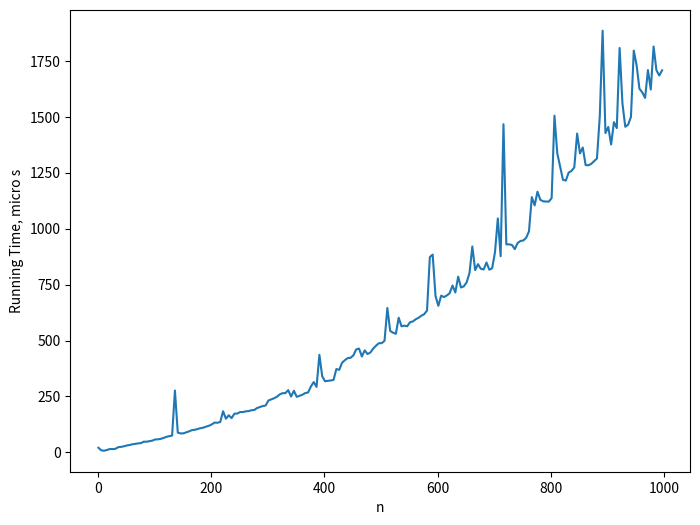

Here is the Python script that generated this plot: (Note: this script raises an exception after producing the figure.)
from scipy.optimize import curve_fit
import numpy as np
import matplotlib.pyplot as plt
import time

# Iterative 

def iterative_factorial(n):
    product = 1
    for i in range(n):
        product *=   i + 1
    return product
 


# Iterative function tests (should print 6 and 3628800 respectively):

print(iterative_factorial(3))
print(iterative_factorial(10))

# Non-tail recursion

def non_tail_factorial(n):
    if n == 1:
        return 1
    else:
        return n * non_tail_factorial(n - 1)

# Non-tail recursive function tests (should print 6 and 3628800 respectively):

print(non_tail_factorial(3))
print(non_tail_factorial(10))

# Tail recursion

def tail_factorial(n, acc):
    if n == 1:
        return acc
    else:
        return tail_factorial(n - 1, n * acc)

# Tail recursive function tests (should print 6 and 3628800 respectively):

print(tail_factorial(3,1))
print(tail_factorial(10,1))

# This is an array ranging from 1 to 1000 (with an increment of 5). It will be used in the various functions which will follow.

input_array = list(range(1, 1000, 5))

# Initialise arrays to hold the time and result of each loop of the function.

iterative_time=[]
iterative_results=[]

# for loop which appends running time and result for iterative factorial funciton
# for each value in the input_array to the above arrays.

for val in input_array:
    start=time.perf_counter()
    
    iterative_results.append(iterative_factorial(val))
    iterative_time.append((time.perf_counter()-start)*10e6)
    

# Plot the running time of the iterative fatorial algorithm.

plt.figure(figsize=(8,6))
plt.xlabel('n')
plt.ylabel("Running Time, micro s")
plt.plot(input_array,iterative_time)
plt.savefig('Factorial_Iterative.png')
plt.show()



# Initialise arrays to hold the time and result of each loop of the function.

non_tail_time=[]
non_tail_results=[]

# for loop which appends running time and result for non-tail recursive factorial funciton
# for each value in the input_array to the above arrays.


for val in input_array:
    start=time.perf_counter()
    
    non_tail_results.append(non_tail_factorial(val))
    non_tail_time.append((time.perf_counter()-start)*10e6)
    

# Plot the running time of the non-tail recursive fatorial algorithm.


plt.figure(figsize=(8,6))
plt.xlabel('n')
plt.ylabel("Running Time, micro s")
plt.plot(input_array,non_tail_time)
plt.savefig('Factorial_Non_Tail.png')
plt.show()



# Initialise arrays to hold the time and result of each loop of the function.

tail_time=[]
tail_results=[]

# for loop which appends running time and result for tail recursive factorial funciton
# for each value in the input_array to the above arrays.

for val in input_array:
    start=time.perf_counter()
    
    tail_results.append(tail_factorial(val, 1))
    tail_time.append((time.perf_counter()-start)*10e6)
    

# Plot the running time of the tail recursive fatorial algorithm.


plt.figure(figsize=(8,6))
plt.xlabel('n')
plt.ylabel("Running Time, micro s")
plt.plot(input_array,tail_time)
plt.savefig('Factorial_Tail.png')
plt.show()


plt.figure(figsize=(8,6))
plt.plot(input_array, iterative_time, 'r', label="Iterative")
plt.plot(input_array, non_tail_time, 'b', label="Recursive: Non Tail")
plt.plot(input_array, tail_time, 'g', label="Recursive: Tail")
plt.xlabel('n')
plt.ylabel('Running Time (micro seconds)')
plt.savefig('Factorial_Algorithms_Comparison.png')
plt.legend()

# Algorithm/function for iterative binary search.

def binary_search_iterative(data, target):
  """Return True if target is found in the given Python list."""
  low = 0
  high = len(data)-1
  while low <= high:
    mid = (low + high) // 2
    if target == data[mid]:         # found a match
      return True
    elif target < data[mid]:
      high = mid - 1                # look only at values left of mid
    else:
      low = mid + 1                 # look only at values right of mid
  return False                      # loop ended without success

# check for value in the input_array using the binary_search_iterative algorithm
# Should return False

binary_search_iterative(input_array, 130767436800)

# Best-case running time
# Best-case running time is computed by timing the search for the value at half-way point in the array.

start=time.perf_counter()
    
binary_search_iterative(input_array, input_array[len(input_array)//2])
time_stop=time.perf_counter()

# Compute best-case running time. 

print((time_stop-start)*10e6)

# Worst-case running time
# Worst-case running time is found by searching for a value which is not present in the array.

start=time.perf_counter()
    
binary_search_iterative(input_array, 3)
time_stop=time.perf_counter()

# Compute best-case running time. 

print((time_stop-start)*10e6)

# Initialise arrays to hold the time, result and array length of each loop of the function.

binary_iterative_time=[]
binary_iterative_results=[]
best_case_array_length=[]

# Plot best-case running times.

x= 3
while x <= len(input_array):
    limited_input_array=input_array[0:x]
    start=time.perf_counter()
    
    binary_iterative_results.append(binary_search_iterative(limited_input_array, limited_input_array[(len(limited_input_array)//2)]))
    binary_iterative_time.append((time.perf_counter()-start)*10e6)
    best_case_array_length.append(x)
    x += 3

n=best_case_array_length

plt.figure(figsize=(8,6))
plt.xlabel('Size of Array')
plt.ylabel("Running Time, micro s")
plt.plot(n,binary_iterative_time)
plt.savefig('Binary_Search_Iterative_Best_Case.png')
plt.show()

binary_iterative_time1=[]
binary_iterative_results1=[]
worst_case_array_length=[]

# Plot worst-case running times.

x= 3
while x <= len(input_array):
    limited_input_array=input_array[0:x]
    start=time.perf_counter()
    
    binary_iterative_results1.append(binary_search_iterative(limited_input_array, limited_input_array[(len(limited_input_array)-1)]))
    binary_iterative_time1.append((time.perf_counter()-start)*10e6)
    worst_case_array_length.append(x)
    x += 3


n=worst_case_array_length

plt.figure(figsize=(8,6))
plt.xlabel('Size of Array')
plt.ylabel("Running Time, micro s")
plt.plot(n,binary_iterative_time1)
plt.savefig('Binary_Search_Iterative_Worst_Case.png')
plt.show()

plt.figure(figsize=(8,6))
plt.plot(best_case_array_length, binary_iterative_time, 'r', label="Binary Search - Iterative - Best Case")
plt.plot(worst_case_array_length, binary_iterative_time1, 'b', label="Binary Search - Iterative - Worst Case")
plt.xlabel('Size of Array')
plt.ylabel('Running Time (micro seconds)')
plt.savefig('Binary_Search_Iterative_Comparison.png')
plt.legend()

# Python3 code to linearly search x in arr[].  
# If x is present then return its location, 
# otherwise return -1 
  
def linear_search(arr, n, x): 
  
    for i in range (0, n): 
        if (arr[i] == x): 
            return True; 
    return False; 

# check for value in data using the linear_search algorithm 
# Should return true

linear_search(input_array, len(input_array), 6)

# Best-case running time

start=time.perf_counter()
    
linear_search(input_array, len(input_array), input_array[0])
time_stop=time.perf_counter()

# Compute best-case running time. 

print((time_stop-start)*10e6)

# Worst-case running time

start=time.perf_counter()
    
linear_search(input_array, len(input_array), input_array[len(input_array)-1])
time_stop=time.perf_counter()
# Compute best-case running time. 
print((time_stop-start)*10e6)

linear_time=[]
linear_results=[]
worst_case_array_length=[]

x= 3
while x <= len(input_array):
    limited_input_array=input_array[0:x]
    start=time.perf_counter()
    
    linear_results.append(linear_search(limited_input_array, len(limited_input_array), limited_input_array[len(limited_input_array)-1]))
    linear_time.append((time.perf_counter()-start)*10e6)
    worst_case_array_length.append(x)
    x += 3


plt.figure(figsize=(8,6))
plt.xlabel('n')
plt.ylabel("Running Time, micro s")
plt.plot(worst_case_array_length,linear_time)
plt.savefig('Linear_Worst_Case.png')
plt.show()

linear_time1=[]
linear_results1=[]
best_case_array_length=[]

x= 3
while x <= len(input_array):
    limited_input_array=input_array[0:x]
    start=time.perf_counter()
    
    linear_results1.append(linear_search(limited_input_array, len(limited_input_array), limited_input_array[0]))
    linear_time1.append((time.perf_counter()-start)*10e6)
    best_case_array_length.append(x)
    x += 3


plt.figure(figsize=(8,6))
plt.xlabel('n')
plt.ylabel("Running Time, micro s")
plt.plot(best_case_array_length,linear_time1)
plt.savefig('Linear_Best_Case.png')
plt.show()


plt.figure(figsize=(8,6))
plt.plot(worst_case_array_length, linear_time, 'g', label="Linear Search: Worst-Case")
plt.plot(best_case_array_length, linear_time1, 'y', label="Linear Search: Best-Case")
plt.xlabel('Size of Array')
plt.ylabel('Running Time (micro seconds)')
plt.savefig('Linear_Search_Algorithms_Comparison.png')
plt.legend()

plt.figure(figsize=(8,6))
plt.plot(best_case_array_length, binary_iterative_time, 'r', label="Binary Search - Iterative - Best Case")
plt.plot(worst_case_array_length, binary_iterative_time1, 'b', label="Binary Search - Iterative - Worst Case")
plt.plot(worst_case_array_length, linear_time, 'g', label="Linear Search: Worst-Case")
plt.plot(best_case_array_length, linear_time1, 'y', label="Linear Search: Best-Case")
plt.xlabel('Size of Array')
plt.ylabel('Running Time (micro seconds)')
plt.savefig('Binary_And_Linear_Search_Algorithms_Comparison.png')
plt.legend()

# curve fit() function imported from scipy

def fit_1(x, a, b):
    return a * x + b

def fit_2(x, a, b, c, d):
    return a * x ** 3 + b * x ** 2 + c * x + d

xdata=np.array(input_array)
ydata_1=np.array(iterative_time)

param1, param_cov1 = curve_fit(fit_1, xdata, ydata_1)
param2, param_cov2 = curve_fit(fit_2, xdata, ydata_1)

plt.figure(figsize=(8,6))
plt.plot(xdata, ydata_1, 'b', label="Factorial - Iterative")
plt.plot(xdata, fit_1(xdata, *param1), 'r-', label='Iterative Fit 1: a=%5.3f, b=%5.3f, ' % tuple(param1))
plt.plot(xdata, fit_2(xdata, *param2), 'g-', label='Iterative Fit 2: a=%5.3f, b=%5.3f, c=%5.3f, d=%5.3f  ' % tuple(param2))
plt.legend()
plt.xlabel('n')
plt.ylabel("Running Time (micro seconds)")
plt.savefig('Factorial_Iterative_Curve_Fit.png')


def fit_1(x, a, b):
    return a * x + b

def fit_2(x, a, b, c, d):
    return a * x ** 3 + b * x ** 2 + c * x + d

xdata=np.array(input_array)
ydata_1=np.array(non_tail_time)

param1, param_cov1 = curve_fit(fit_1, xdata, ydata_1)
param2, param_cov2 = curve_fit(fit_2, xdata, ydata_1)

plt.figure(figsize=(8,6))
plt.plot(xdata, ydata_1, 'b', label="Factorial - Recursive (Non-Tail)")
plt.plot(xdata, fit_1(xdata, *param1), 'r-', label='Non-Tail Fit 1: a=%5.3f, b=%5.3f, ' % tuple(param1))
plt.plot(xdata, fit_2(xdata, *param2), 'g-', label='Non-Tail Fit 2: a=%5.3f, b=%5.3f, c=%5.3f, d=%5.3f  ' % tuple(param2))
plt.legend()
plt.xlabel('n')
plt.ylabel("Running Time (micro seconds)")
plt.savefig('Factorial_Recursive_NonTail_Curve_Fit.png')


def fit_1(x, a, b):
    return a * x + b

def fit_2(x, a, b, c, d):
    return a * x ** 3 + b * x ** 2 + c * x + d

xdata=np.array(input_array)
ydata_1=np.array(tail_time)

param1, param_cov1 = curve_fit(fit_1, xdata, ydata_1)
param2, param_cov2 = curve_fit(fit_2, xdata, ydata_1)

plt.figure(figsize=(8,6))
plt.plot(xdata, ydata_1, 'b', label="Factorial - Recursive (Tail)")
plt.plot(xdata, fit_1(xdata, *param1), 'r-', label='Tail Fit 1: a=%5.3f, b=%5.3f, ' % tuple(param1))
plt.plot(xdata, fit_2(xdata, *param2), 'g-', label='Tail Fit 2: a=%5.3f, b=%5.3f, c=%5.3f, d=%5.3f  ' % tuple(param2))
plt.legend()
plt.xlabel('n')
plt.ylabel("Running Time (micro seconds)")
plt.savefig('Factorial_Recursive_Tail_Curve_Fit.png')


def fit_1(x, a, b):
    return a * x + b

def fit_2(x, a, b, c, d):
    return a * x ** 3 + b * x ** 2 + c * x + d

xdata=np.array(best_case_array_length)
ydata_1=np.array(binary_iterative_time)

param1, param_cov1 = curve_fit(fit_1, xdata, ydata_1)
param2, param_cov2 = curve_fit(fit_2, xdata, ydata_1)

plt.figure(figsize=(8,6))
plt.plot(xdata, ydata_1, 'b', label="Binary Search - Iterative (Best Case)")
plt.plot(xdata, fit_1(xdata, *param1), 'r-', label='Best Case Fit 1: a=%5.3f, b=%5.3f, ' % tuple(param1))
plt.plot(xdata, fit_2(xdata, *param2), 'g-', label='Best Case Fit 2: a=%5.3f, b=%5.3f, c=%5.3f, d=%5.3f  ' % tuple(param2))
plt.legend()
plt.xlabel('n')
plt.ylabel("Running Time (micro seconds)")
plt.savefig('Binary_Search_Iterative_Best_Case_Curve_Fit.png')


def fit_1(x, a, b):
    return a * x + b

def fit_2(x, a, b, c, d):
    return a * x ** 3 + b * x ** 2 + c * x + d

xdata=np.array(worst_case_array_length)
ydata_1=np.array(binary_iterative_time1)

param1, param_cov1 = curve_fit(fit_1, xdata, ydata_1)
param2, param_cov2 = curve_fit(fit_2, xdata, ydata_1)

plt.figure(figsize=(8,6))
plt.plot(xdata, ydata_1, 'b', label="Binary Search - Iterative (Worst Case)")
plt.plot(xdata, fit_1(xdata, *param1), 'r-', label='Worst Case Fit 1: a=%5.3f, b=%5.3f, ' % tuple(param1))
plt.plot(xdata, fit_2(xdata, *param2), 'g-', label='Worst Case Fit 2: a=%5.3f, b=%5.3f, c=%5.3f, d=%5.3f  ' % tuple(param2))
plt.legend()
plt.xlabel('n')
plt.ylabel("Running Time (micro seconds)")
plt.savefig('Binary_Search_Iterative_Worst_Case_Curve_Fit.png')

def fit_1(x, a, b):
    return a * x + b

def fit_2(x, a, b, c, d):
    return a * x ** 3 + b * x ** 2 + c * x + d

xdata=np.array(worst_case_array_length)
ydata_1=np.array(linear_time)

param1, param_cov1 = curve_fit(fit_1, xdata, ydata_1)
param2, param_cov2 = curve_fit(fit_2, xdata, ydata_1)

plt.figure(figsize=(8,6))
plt.plot(xdata, ydata_1, 'b', label="Linear Search - Worst Case")
plt.plot(xdata, fit_1(xdata, *param1), 'r-', label='Fit 1: a=%5.3f, b=%5.3f, ' % tuple(param1))
plt.plot(xdata, fit_2(xdata, *param2), 'g-', label='Fit 2: a=%5.3f, b=%5.3f, c=%5.3f, d=%5.3f  ' % tuple(param2))
plt.legend()
plt.xlabel('n')
plt.ylabel("Running Time (micro seconds)")
plt.savefig('Linear_Search_Worst_Case_Curve_Fit.png')

def fit_1(x, a, b):
    return a * x + b

def fit_2(x, a, b, c, d):
    return a * x ** 3 + b * x ** 2 + c * x + d

xdata=np.array(best_case_array_length)
ydata_1=np.array(linear_time1)

param1, param_cov1 = curve_fit(fit_1, xdata, ydata_1)
param2, param_cov2 = curve_fit(fit_2, xdata, ydata_1)

plt.figure(figsize=(8,6))
plt.plot(xdata, ydata_1, 'b', label="Linear Search - Best Case")
plt.plot(xdata, fit_1(xdata, *param1), 'r-', label='Fit 1: a=%5.3f, b=%5.3f, ' % tuple(param1))
plt.plot(xdata, fit_2(xdata, *param2), 'g-', label='Fit 2: a=%5.3f, b=%5.3f, c=%5.3f, d=%5.3f  ' % tuple(param2))
plt.legend()
plt.xlabel('n')
plt.ylabel("Running Time (micro seconds)")
plt.savefig('Linear_Search_Best_Case_Case_Curve_Fit.png')

